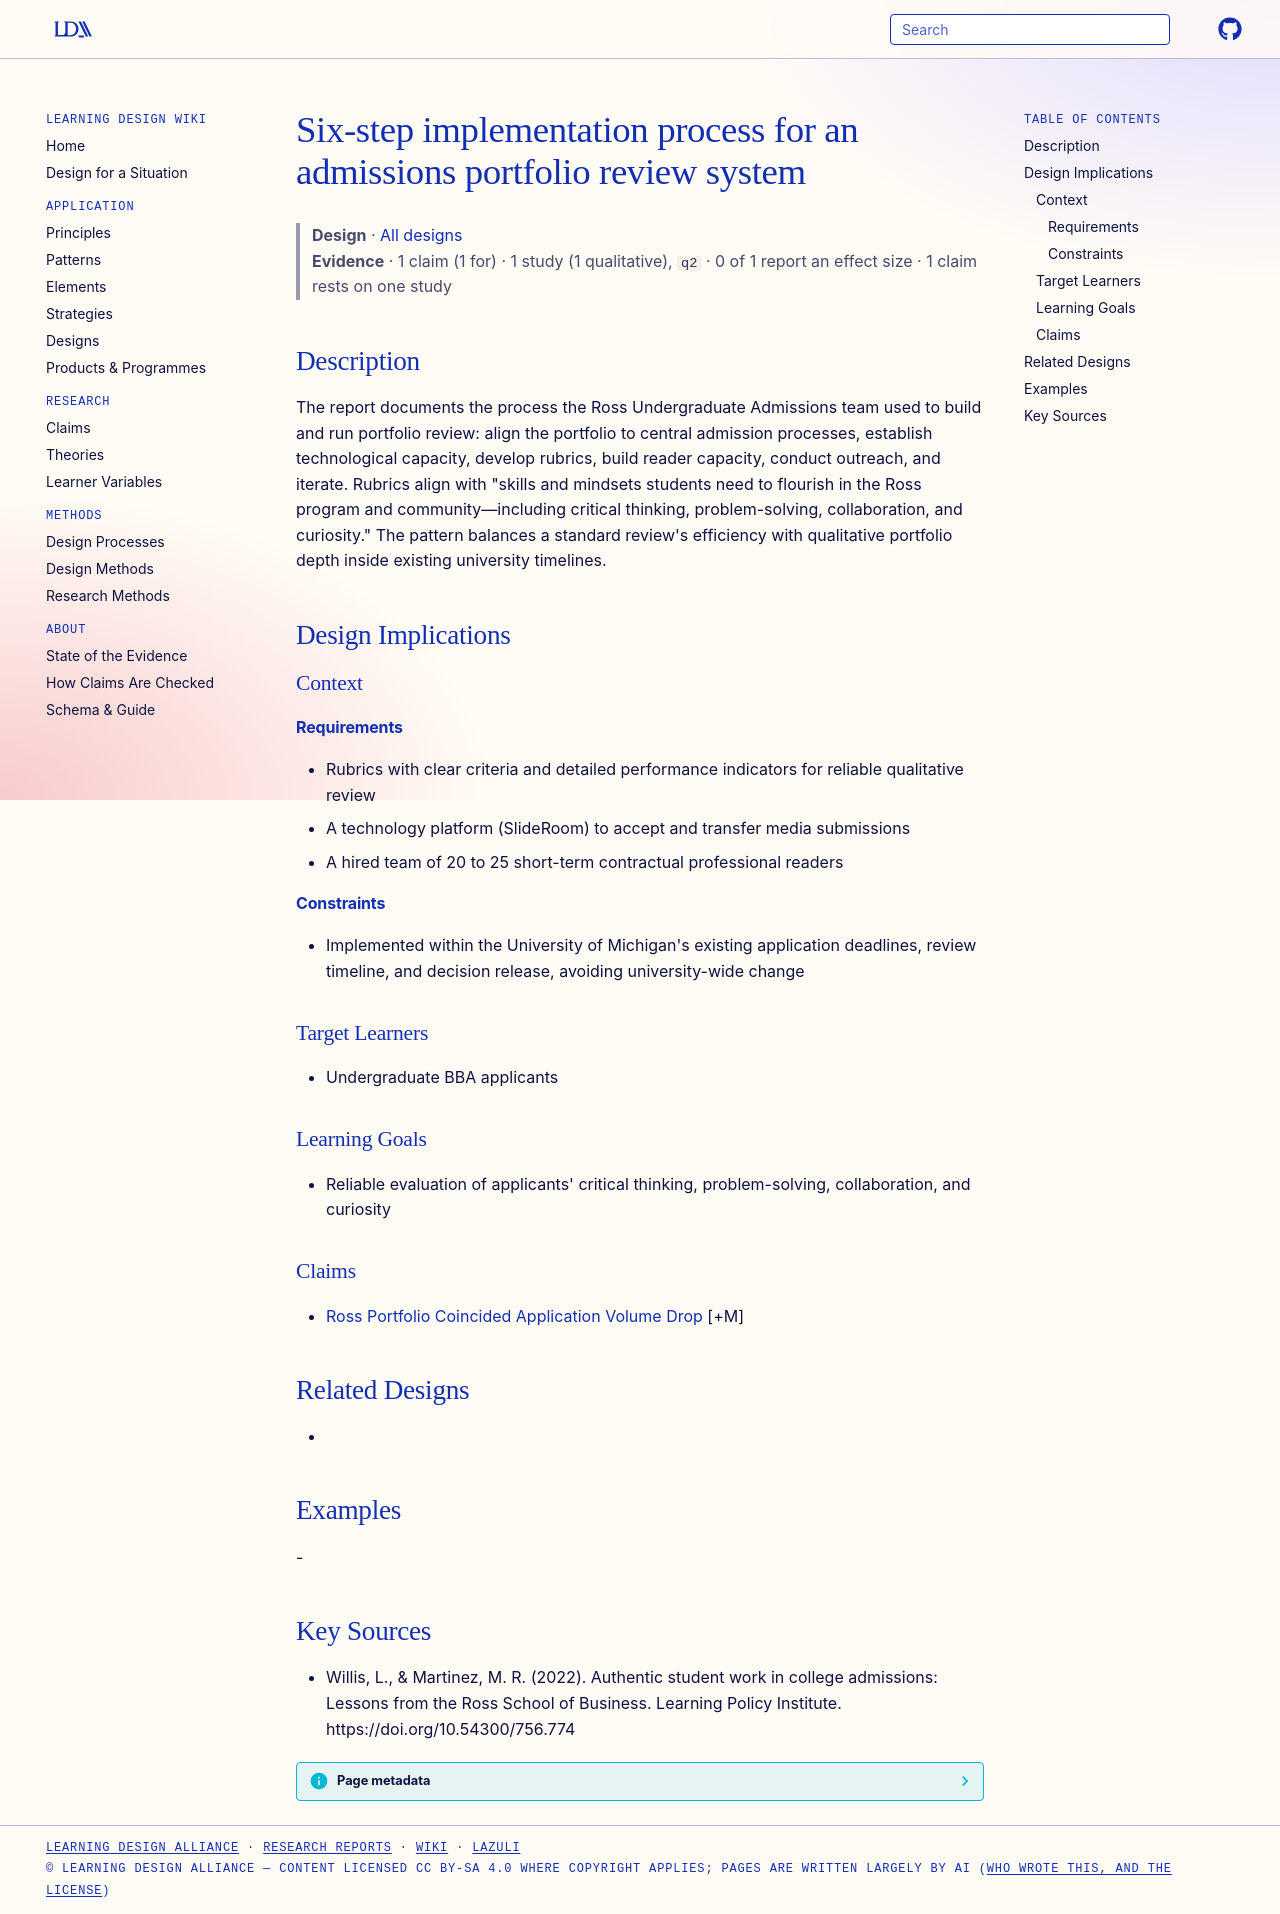

repository: Learning-Design-Alliance/learning-wiki · page: designs/six-step-admissions-portfolio-implementation/index.html · generator: mkdocs

---
type: design
id: six-step-admissions-portfolio-implementation
title: Six-step implementation process for an admissions portfolio review system
description: "The report documents the process the Ross Undergraduate Admissions team used to build and run portfolio review: align the portfolio to central admission processes, establish technological capacity, develop rubrics, bu..."
status: review
generated:
  by: "process:settle-candidates"
  at: 2026-10-10
sources:
  - id: willis-2022
    resource: "https://doi.org/10.54300/756.774"
    title: "Willis, L., & Martinez, M. R. (2022). Authentic student work in college admissions: Lessons from the Ross School of Business. Learning Policy Institute. https://doi.org/10.54300/756.774"
    author: "Willis, L., & Martinez, M. R"
---

# Six-step implementation process for an admissions portfolio review system

> **Design** · [All designs](index.md)
> **Evidence** · 1 claim (1 for) · 1 study (1 qualitative), `q2` · 0 of 1 report an effect size · 1 claim rests on one study

## Description
The report documents the process the Ross Undergraduate Admissions team used to build and run portfolio review: align the portfolio to central admission processes, establish technological capacity, develop rubrics, build reader capacity, conduct outreach, and iterate. Rubrics align with "skills and mindsets students need to flourish in the Ross program and community—including critical thinking, problem-solving, collaboration, and curiosity." The pattern balances a standard review's efficiency with qualitative portfolio depth inside existing university timelines.

## Design Implications

### Context
#### Requirements
- Rubrics with clear criteria and detailed performance indicators for reliable qualitative review
- A technology platform (SlideRoom) to accept and transfer media submissions
- A hired team of 20 to 25 short-term contractual professional readers
#### Constraints
- Implemented within the University of Michigan's existing application deadlines, review timeline, and decision release, avoiding university-wide change

### Target Learners
- Undergraduate BBA applicants

### Learning Goals
- Reliable evaluation of applicants' critical thinking, problem-solving, collaboration, and curiosity

### Claims
- [Ross Portfolio Coincided Application Volume Drop](../claims/ross-portfolio-coincided-application-volume-drop.md) [+M]

## Related Designs
- 

## Examples
-

## Key Sources
- Willis, L., & Martinez, M. R. (2022). Authentic student work in college admissions: Lessons from the Ross School of Business. Learning Policy Institute. https://doi.org/10.54300/756.774
